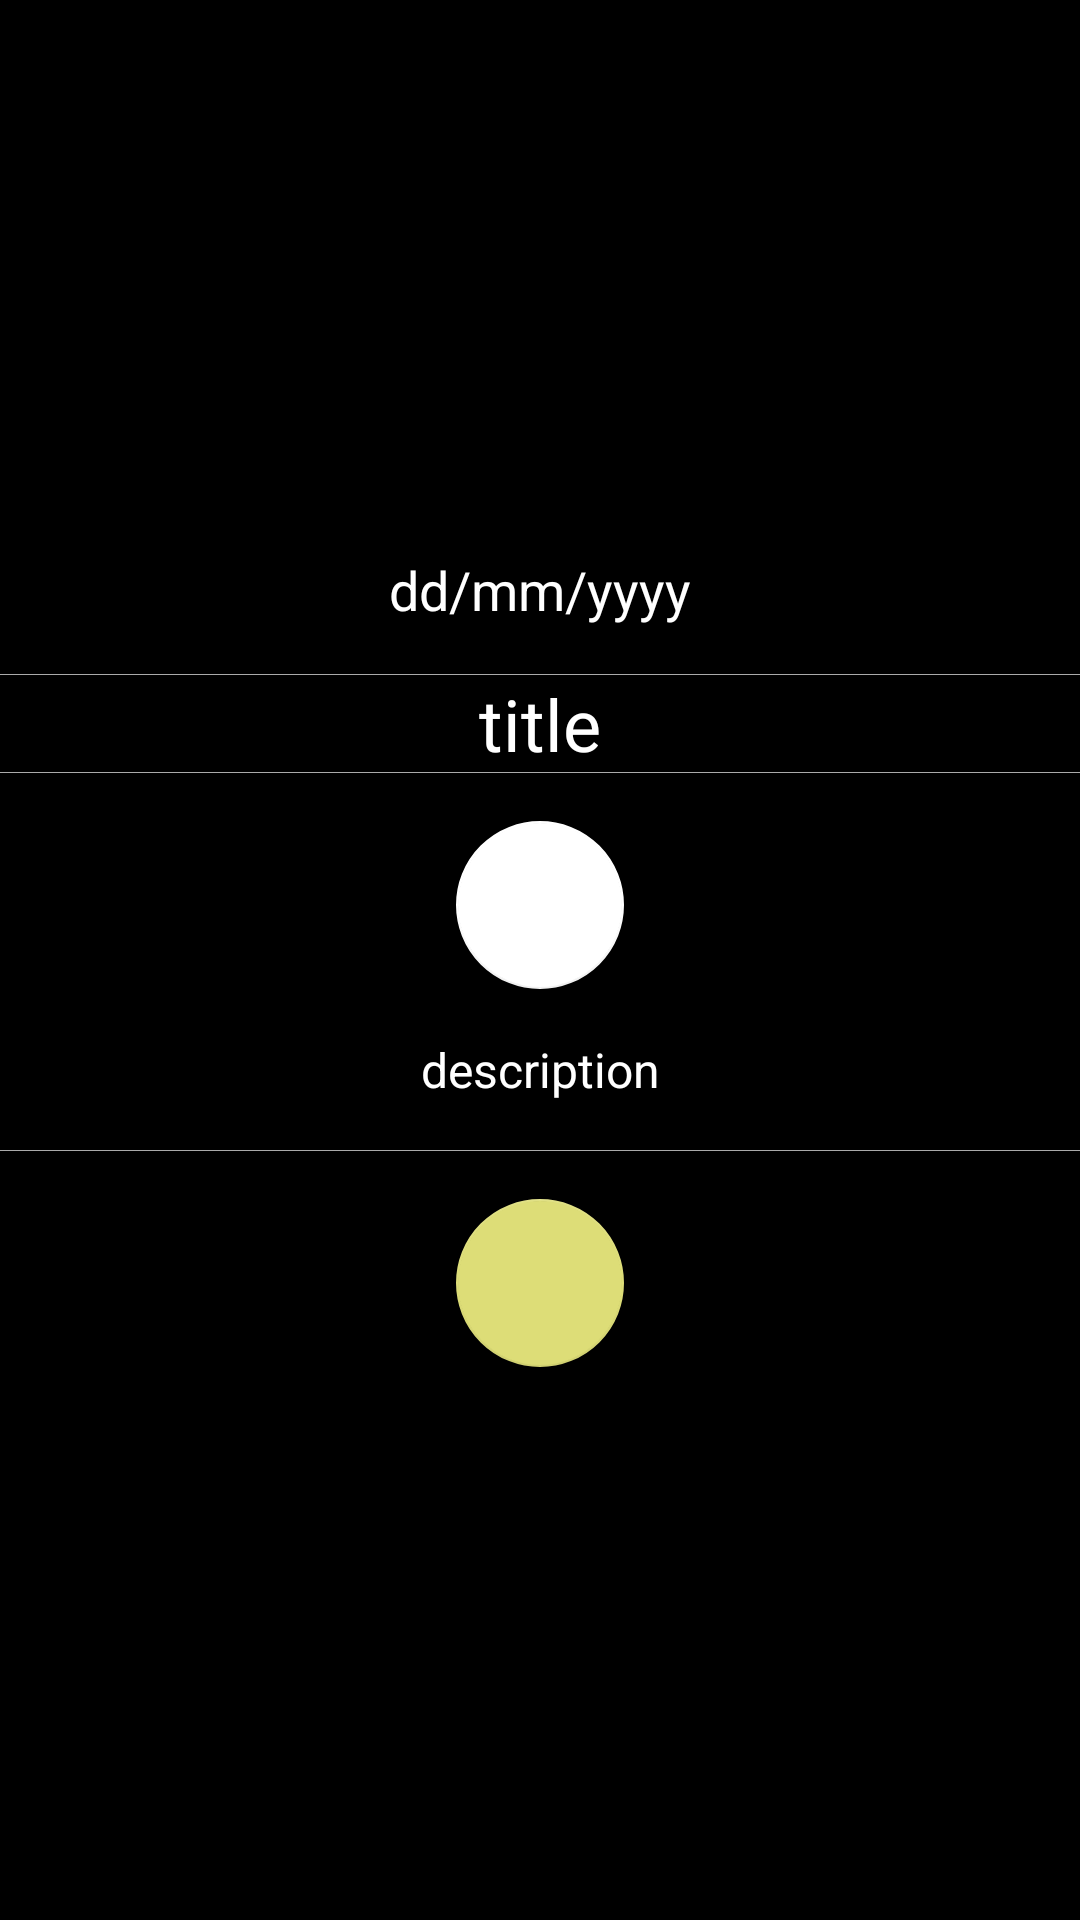

Reconstruct the res/layout file that produces this screen, plus the resources it refers to.
<!-- AndroidManifest.xml: application theme MiniMaxiTheme -->
<!-- res/layout/activity_adventure.xml -->
<?xml version="1.0" encoding="utf-8"?>
<android.support.design.widget.CoordinatorLayout xmlns:android="http://schemas.android.com/apk/res/android"
    xmlns:app="http://schemas.android.com/apk/res-auto"
    xmlns:tools="http://schemas.android.com/tools"
    android:layout_width="match_parent"
    android:layout_height="match_parent"
    android:fitsSystemWindows="true"
    tools:context="be.occam.android.minimaxi.AdventureActivity">

    <android.widget.LinearLayout
        android:layout_width="match_parent"
        android:layout_height="match_parent"
        android:gravity="center"
        android:background="#000000"
        android:transitionGroup="true"
        android:orientation="vertical">

        <TextView
            android:id="@+id/dateText"
            android:layout_width="fill_parent"
            android:layout_height="wrap_content"
            android:layout_gravity="center_horizontal"
            android:textAlignment="center"
            android:textSize="18sp"
            android:textColor="#ffffff"
            android:layout_marginBottom="@dimen/activity_vertical_margin"
            android:text="dd/mm/yyyy" />

        <View
            android:layout_width="fill_parent"
            android:layout_height="0.2dp"
            android:visibility="visible"
            android:background="@android:color/darker_gray"/>

        <TextView
            android:id="@+id/titleText"
            android:layout_width="fill_parent"
            android:layout_height="wrap_content"
            android:layout_gravity="center_horizontal"
            android:textAlignment="center"
            android:textSize="24sp"
            android:textColor="#ffffff"
            android:text="title" />

        <View
            android:layout_width="fill_parent"
            android:layout_height="0.2dp"
            android:layout_marginBottom="@dimen/activity_vertical_margin"
            android:visibility="visible"
            android:background="@android:color/darker_gray"/>

        <android.support.design.widget.FloatingActionButton
            android:id="@+id/loadImageButton"
            android:layout_width="wrap_content"
            android:layout_height="wrap_content"
            android:visibility="visible"
            app:elevation="4dp"
            app:backgroundTint="@color/primary">
        </android.support.design.widget.FloatingActionButton>

        <TextView
            android:id="@+id/descriptionText"
            android:layout_width="fill_parent"
            android:layout_height="wrap_content"
            android:layout_gravity="center_horizontal"
            android:layout_marginTop="@dimen/activity_vertical_margin"
            android:layout_marginBottom="@dimen/activity_vertical_margin"
            android:textAlignment="center"
            android:textSize="16sp"
            android:textColor="#ffffff"
            android:scrollbars="vertical"
            android:maxLines="20"
            android:nestedScrollingEnabled="true"
            android:text="description" />

        <View
            android:layout_width="fill_parent"
            android:layout_height="0.2dp"
            android:layout_marginBottom="@dimen/activity_vertical_margin"
            android:visibility="visible"
            android:background="@android:color/darker_gray"/>

        <android.support.design.widget.FloatingActionButton
            android:id="@+id/nextAdventureButton"
            android:layout_width="wrap_content"
            android:layout_height="wrap_content"
            android:visibility="visible"
            app:elevation="4dp"
            app:backgroundTint="@color/accent">
        </android.support.design.widget.FloatingActionButton>


    </android.widget.LinearLayout>

</android.support.design.widget.CoordinatorLayout>
<!-- resources referenced by this layout -->
<resources>
  <color name="accent">#DDDD77</color>
  <color name="primary">#FFFFFF</color>
  <dimen name="activity_vertical_margin">16dp</dimen>
  <style name="MiniMaxiTheme" parent="Theme.AppCompat.Light.NoActionBar">
          
          
          <item name="android:colorPrimary">@color/primary</item>
          
          <item name="android:colorPrimaryDark">@color/primary_dark</item>
          
          <item name="android:colorAccent">@color/accent</item>
      </style>
  <color name="primary_dark">#303F9F</color>
</resources>
